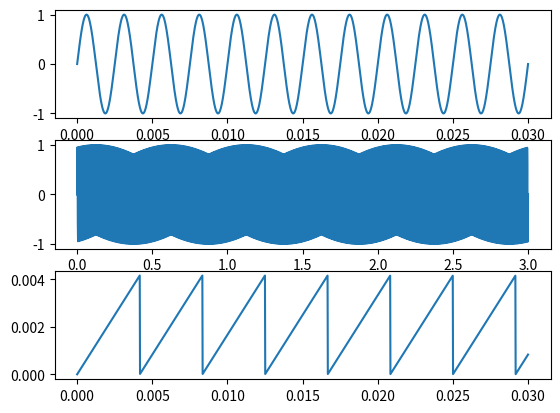

Write the Python code that produced this figure.
import numpy as np
import matplotlib.pyplot as plt

def a(t):
    return np.sin(2 * np.pi * 400 * t)

def b(t):
    return np.sin(2 * np.pi * 800 * t)

def c(t):
    return np.mod(t, 1/240)

fig, axs = plt.subplots(3)

x0 = np.linspace(0, 0.03, 1600)
x1 = np.linspace(0, 3, 2000)
x2 = np.linspace(0, 0.03, 1600)

axs[0].plot(x0, a(x0))
axs[1].plot(x1, b(x1))
axs[2].plot(x2, c(x2))

plt.show()
